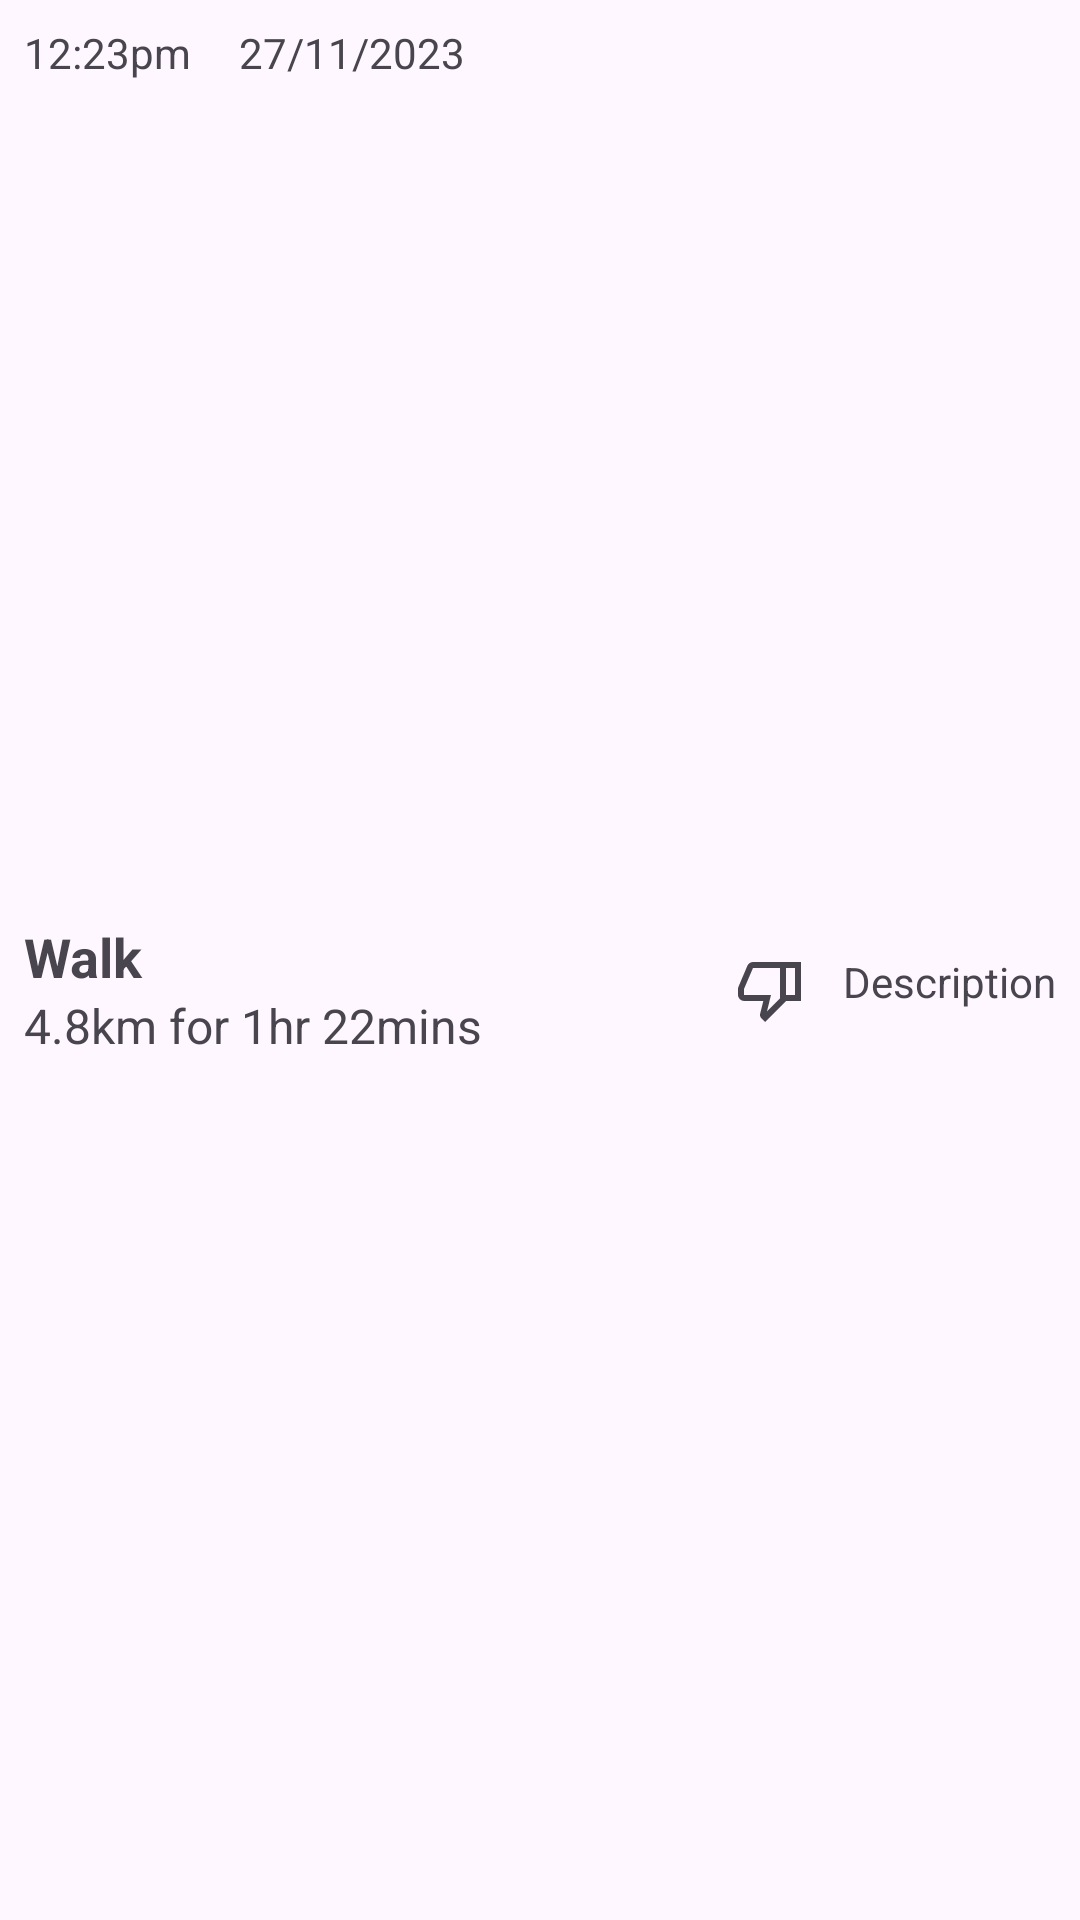

The Android layout XML behind this screen, and the referenced resources:
<!-- AndroidManifest.xml: application theme Theme.MDP_CW2 -->
<!-- res/layout/log_list_item.xml -->
<?xml version="1.0" encoding="utf-8"?>
<androidx.constraintlayout.widget.ConstraintLayout xmlns:android="http://schemas.android.com/apk/res/android"
    xmlns:app="http://schemas.android.com/apk/res-auto"
    android:layout_width="match_parent"
    android:layout_height="wrap_content"
    android:padding="8dp">

    <LinearLayout
        android:id="@+id/list_item_linear_top"
        android:layout_width="match_parent"
        android:layout_height="wrap_content"
        app:layout_constraintEnd_toEndOf="parent"
        app:layout_constraintStart_toStartOf="parent"
        app:layout_constraintTop_toTopOf="parent">

        <TextView
            android:id="@+id/list_item_time"
            android:layout_width="wrap_content"
            android:layout_height="wrap_content"
            android:text="@string/list_item_time_sample"
            app:layout_constraintStart_toStartOf="parent"
            app:layout_constraintTop_toTopOf="parent" />

        <TextView
            android:id="@+id/list_item_date"
            android:layout_width="wrap_content"
            android:layout_height="wrap_content"
            android:layout_marginStart="16dp"
            android:text="@string/list_item_date_sample"
            app:layout_constraintEnd_toEndOf="parent"
            app:layout_constraintStart_toEndOf="@id/list_item_time"
            app:layout_constraintTop_toTopOf="parent" />

    </LinearLayout>

    <LinearLayout
        android:id="@+id/list_item_linear_bottom"
        android:layout_width="match_parent"
        android:layout_height="wrap_content"
        android:baselineAligned="false"
        android:gravity="center_vertical"
        app:layout_constraintBottom_toBottomOf="parent"
        app:layout_constraintEnd_toEndOf="parent"
        app:layout_constraintStart_toStartOf="parent"
        app:layout_constraintTop_toBottomOf="@id/list_item_linear_top">

        <LinearLayout
            android:layout_width="wrap_content"
            android:layout_height="wrap_content"
            android:layout_weight="50"
            android:orientation="vertical">

            <TextView
                android:id="@+id/list_item_type"
                android:layout_width="wrap_content"
                android:layout_height="wrap_content"
                android:text="@string/walk"
                android:textSize="18sp"
                android:textStyle="bold" />

            <TextView
                android:id="@+id/list_item_distance_and_time"
                android:layout_width="wrap_content"
                android:layout_height="wrap_content"
                android:text="@string/list_item_sample"
                android:textSize="16sp" />
        </LinearLayout>

        <LinearLayout
            android:id="@+id/add_annotation_box"
            android:layout_width="wrap_content"
            android:layout_height="wrap_content"
            android:layout_weight="50"
            android:gravity="end"
            android:orientation="vertical"
            android:visibility="gone">

            <Button
                android:id="@+id/list_item_add_annotation"
                android:layout_width="wrap_content"
                android:layout_height="wrap_content"
                android:text="@string/add_annotation"
                android:textSize="12sp" />
        </LinearLayout>

        <LinearLayout
            android:id="@+id/add_annotation_annotation_box"
            android:layout_width="wrap_content"
            android:layout_height="wrap_content">

            <ImageView
                android:id="@+id/list_item_thumb_down"
                android:layout_width="wrap_content"
                android:layout_height="wrap_content"
                android:layout_marginEnd="12dp"
                android:contentDescription="@string/thumbs_down"
                android:src="@drawable/thumb_down"
                android:visibility="visible" />

            <ImageView
                android:id="@+id/list_item_thumb_up"
                android:layout_width="wrap_content"
                android:layout_height="wrap_content"
                android:layout_marginEnd="12dp"
                android:contentDescription="@string/thumbs_up"
                android:src="@drawable/thumb_up"
                android:visibility="gone" />

            <TextView
                android:id="@+id/list_item_annotation_description"
                android:layout_width="wrap_content"
                android:layout_height="wrap_content"
                android:maxWidth="100dp"
                android:text="@string/description" />
        </LinearLayout>

    </LinearLayout>

</androidx.constraintlayout.widget.ConstraintLayout>
<!-- resources referenced by this layout -->
<resources>
  <!-- drawable thumb_down (drawable) -->
  <vector xmlns:android="http://schemas.android.com/apk/res/android"
      android:width="24dp"
      android:height="24dp"
      android:viewportWidth="960"
      android:viewportHeight="960"
      android:tint="?attr/colorControlNormal">
    <path
        android:fillColor="#FF000000"
        android:pathData="M240,120h440v520L400,920l-50,-50q-7,-7 -11.5,-19t-4.5,-23v-14l44,-174L120,640q-32,0 -56,-24t-24,-56v-80q0,-7 2,-15t4,-15l120,-282q9,-20 30,-34t44,-14ZM600,200L240,200L120,480v80h360l-54,220 174,-174v-406ZM600,606v-406,406ZM680,640v-80h120v-360L680,200v-80h200v520L680,640Z"/>
  </vector>
  <!-- drawable thumb_up (drawable) -->
  <vector xmlns:android="http://schemas.android.com/apk/res/android"
      android:width="24dp"
      android:height="24dp"
      android:viewportWidth="960"
      android:viewportHeight="960"
      android:tint="?attr/colorControlNormal">
    <path
        android:fillColor="#FF000000"
        android:pathData="M720,840L280,840v-520l280,-280 50,50q7,7 11.5,19t4.5,23v14l-44,174h258q32,0 56,24t24,56v80q0,7 -2,15t-4,15L794,792q-9,20 -30,34t-44,14ZM360,760h360l120,-280v-80L480,400l54,-220 -174,174v406ZM360,354v406,-406ZM280,320v80L160,400v360h120v80L80,840v-520h200Z"/>
  </vector>
  <string name="add_annotation">Add annotation</string>
  <string name="description">Description</string>
  <string name="list_item_date_sample">27/11/2023</string>
  <string name="list_item_sample">4.8km for 1hr 22mins</string>
  <string name="list_item_time_sample">12:23pm</string>
  <string name="thumbs_down">Thumbs down</string>
  <string name="thumbs_up">Thumbs up</string>
  <string name="walk">Walk</string>
  <style name="Theme.MDP_CW2" parent="Base.Theme.MDP_CW2" />
  <style name="Base.Theme.MDP_CW2" parent="Theme.Material3.DayNight.NoActionBar">
          
          
      </style>
</resources>
